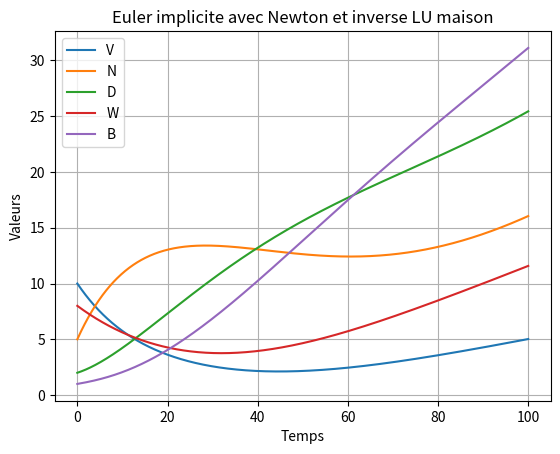

Recreate this plot in Python.
import numpy as np
import matplotlib.pyplot as plt


def pivot(B):
    n = B.shape[0]
    B = B.copy().astype(float)

    for k in range(n - 1):
        k0 = k
        for i in range(k, n):
            if abs(B[i, k]) > abs(B[k0, k]):
                k0 = i

        if k0 != k:
            B[[k, k0]] = B[[k0, k]]

    return B


def decomp_LU(A):
    A = pivot(A)
    n = A.shape[0]

    U = A.copy()
    L = np.eye(n)

    for i in range(n - 1):
        for k in range(i + 1, n):
            L[k, i] = U[k, i] / U[i, i]
            U[k, i:] = U[k, i:] - L[k, i] * U[i, i:]

    return L, U


def descente(L, b):
    n = len(b)
    y = np.zeros(n)

    for i in range(n):
        somme = 0
        for j in range(i):
            somme += L[i, j] * y[j]

        y[i] = (b[i] - somme) / L[i, i]

    return y


def remontee(U, y):
    n = len(y)
    x = np.zeros(n)

    for i in range(n - 1, -1, -1):
        somme = 0
        for j in range(i + 1, n):
            somme += U[i, j] * x[j]

        x[i] = (y[i] - somme) / U[i, i]

    return x


def inverse_LU(A):
    n = A.shape[0]
    A_inv = np.zeros((n, n))

    L, U = decomp_LU(A)

    for i in range(n):
        e = np.zeros(n)
        e[i] = 1

        y = descente(L, e)
        x = remontee(U, y)

        A_inv[:, i] = x

    return A_inv


def f(t, u):
    V, N, D, W, B = u

    V = max(V, 1e-8)
    N = max(N, 1e-8)
    D = max(D, 1e-8)
    W = max(W, 1e-8)
    B = max(B, 1e-8)

    dV = -0.1 * V + 0.05 * W
    dN =  0.1 * V - 0.02 * N
    dD =  0.03 * N - 0.01 * D
    dW = -0.04 * W + 0.02 * B
    dB =  0.05 * D - 0.03 * B

    return np.array([dV, dN, dD, dW, dB])


def jacobienne_numerique(G, x, eps=1e-6):
    n = len(x)
    J = np.zeros((n, n))
    Gx = G(x)

    for i in range(n):
        x_eps = x.copy()
        x_eps[i] += eps
        J[:, i] = (G(x_eps) - Gx) / eps

    return J


def newton(G, x0, tol=1e-8, max_iter=50):
    x = x0.copy()

    for k in range(max_iter):
        gx = G(x)
        J = jacobienne_numerique(G, x)

        J_inv = inverse_LU(J)

        x_new = x - J_inv @ gx

        if np.linalg.norm(x_new - x) < tol:
            return x_new

        x = x_new

    print("Attention : Newton n'a pas convergé")
    return x


def euler_implicite(f, u0, t0, tf, h):
    t = np.arange(t0, tf + h, h)
    u = np.zeros((len(t), len(u0)))

    u[0] = u0

    for n in range(len(t) - 1):
        un = u[n]
        tn1 = t[n + 1]

        def G(x):
            return x - un - h * f(tn1, x)

        u[n + 1] = newton(G, un)

    return t, u


u0 = np.array([10, 5, 2, 8, 1], dtype=float)

t0 = 0
tf = 100
h = 0.1

t, u = euler_implicite(f, u0, t0, tf, h)

V = u[:, 0]
N = u[:, 1]
D = u[:, 2]
W = u[:, 3]
B = u[:, 4]

plt.plot(t, V, label="V")
plt.plot(t, N, label="N")
plt.plot(t, D, label="D")
plt.plot(t, W, label="W")
plt.plot(t, B, label="B")

plt.xlabel("Temps")
plt.ylabel("Valeurs")
plt.title("Euler implicite avec Newton et inverse LU maison")
plt.legend()
plt.grid()
plt.show()
